pico-8 play session: hold → + tap 🅾

[t = 1 s] hold → ~1s, tap 🅾 ~2×
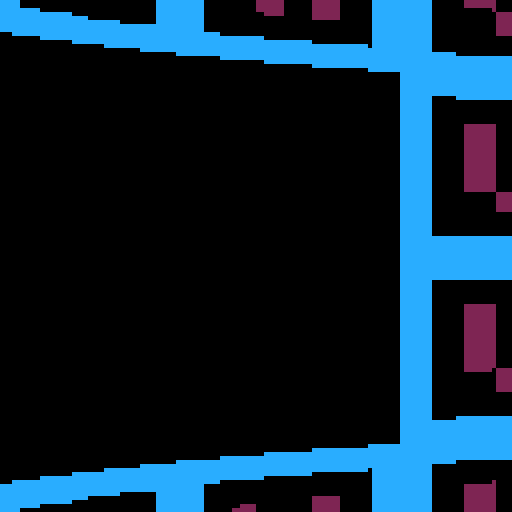
[t = 2 s] hold → ~2s, tap 🅾 ~4×
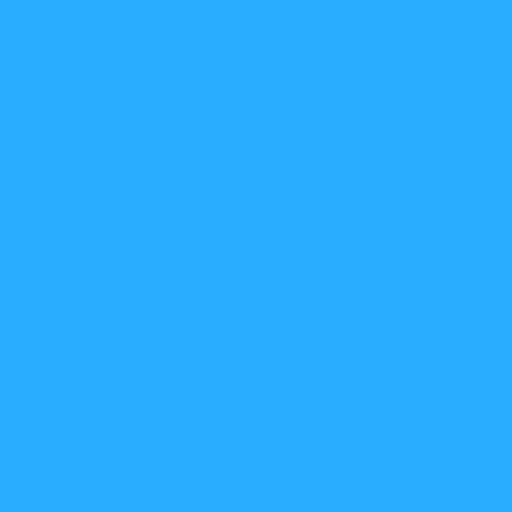
[t = 4 s] hold → ~4s, tap 🅾 ~7×
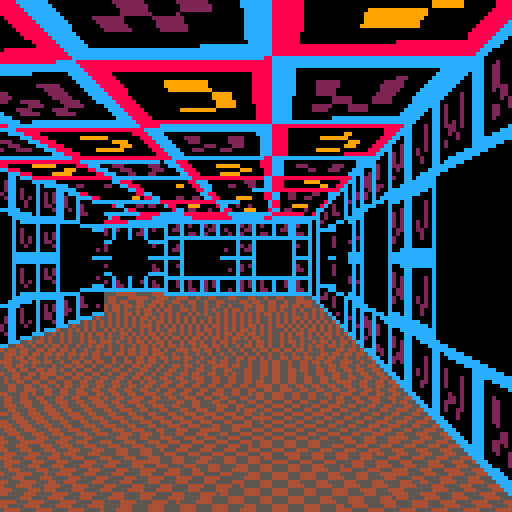
[t = 6 s] hold → ~6s, tap 🅾 ~10×
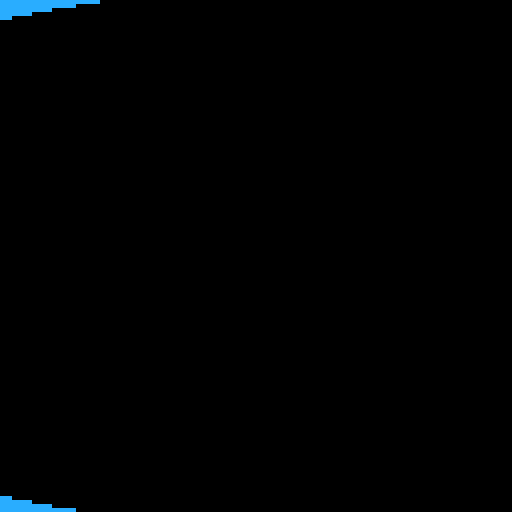
[t = 8 s] hold → ~8s, tap 🅾 ~14×
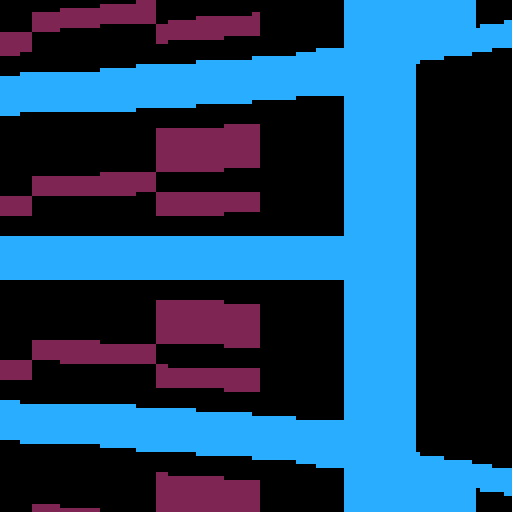

pico-8 cartridge
version 32
__lua__
sdist=100 --screen dist for 3d projection, measured in pixels
--maxz=0 --tells us how much ceiling/floor need to be drawn

cam={1.5,1.5}
ang=0.5 --player angle?

zbuf={}
colsx,colsy={},{}
ix,iy=0,0 --input axes?

function _init()
	printh("========")
	printh("game start")
	init_game()
end

function _draw()
	maxz=0
	draw_walls()
	draw_ceil_flr()
	draw_cols()
	//print("ang"..ang)
	//print("ix"..ix)
	//print("iy"..iy)
end

-- function _update60() ?
function _update60()
	update_input()
	update_game()
end
-->8
-- drawing

function draw_walls()
	palt(0,false) // ?

	local sa=sin(ang)
	local ca=cos(ang)
	
	--raycast map
	for i=0,127 do
		--ray dir
		local dx,dy=64-i,sdist
		
		--rotate by cam ang
		dx=ca*dx+sa*dy
		dy=ca*dy-sa*dx
		
		--tweak ray to avoid div by 0
		if(abs(dx)<0.001)dx=0.001
		if(abs(dy)<0.001)dy=0.001
		
		--horz traversal
		local hx,hy=cam[1],cam[2]
		local hdx=sgn(dx)
		local hdy=dy/abs(dx)
		local hdz=hdx*sa+hdy*ca
		local hz=0
		
		--move to next horz boundry
		local hstep=hx-flr(hx)
		if(hdx>0)hstep=(1-hstep)
		hx+=hdx*hstep
		hy+=hdy*hstep
		hz+=hdz*hstep
		
		--vert traversal
		local vx,vy=cam[1],cam[2]
		local vdx=dx/abs(dy)
		local vdy=sgn(dy)
		local vdz=vdx*sa+vdy*ca
		local vz=0
		
		--move to next vert boundry
		local vstep=vy-flr(vy)
		if(vdy>0)vstep=(1-vstep)
		vx+=vdx*vstep
		vy+=vdy*vstep
		vz+=vdz*vstep
		
		::searchloop::
		
		--is next boundary horz or vert?
		if hz<vz then
			--hit solid cell?
			local m=mget(hx+hdx*0.5,hy)
			if m>=48 then
				draw_col(m,hy-flr(hy),hz,i)
				goto raydone
			end
			
			--advance to next horz boundary
			hx+=hdx
			hy+=hdy
			hz+=hdz
		else
			--hit solid cell?
			local m=mget(vx,vy+vdy*0.5)
			if m>=48 then
				draw_col(m,vx-flr(vx),vz,i)
				goto raydone
			end
			
			--advance to next vert boundary
			vx+=vdx
			vy+=vdy
			vz+=vdz
			
		end
		goto searchloop
		::raydone::
	end
end

--checked
function draw_col(m,tx,z,x)
	--draw wall column
	--m = map value
	--tx = "texture" x coord (0,1)
	--z = z dist
	--x = screen x
	
	m-=48
	local sx=((m%4)+tx)*32
	local sy=flr(m/4)*32+32
	colsx[x+1]=sx
	colsy[x+1]=sy
	zbuf[x+1]=z
	maxz=max(maxz,z)
end

--checked
function draw_cols()
	for x=0,127 do
		local h=sdist/zbuf[x+1]
		local y0=ceil(64-h/2)
		local y1=ceil(64+h/2)
		sspr(colsx[x+1],colsy[x+1],
			1,32,x,y0,1,y1-y0)
	end
end

function draw_ceil_flr()
	palt(0,false) // ?
	local h=sdist/maxz // how not divide by 0??
	// printh(h)
	
	-- darw ceiling
	
	-- following pokes set
	-- tline w,h,x,y to sample
	-- from map
	poke(0x5f38,4) 
	poke(0x5f39,4)
	poke(0x5f3a,124)
	poke(0x5f3b,4)
	for y=-64,-ceil(h/2) do
		draw_row(y,0.5)
	end
	
	-- draw floor
	poke(0x5f38,4) 
	poke(0x5f39,4)
	poke(0x5f3a,124)
	poke(0x5f3b,0)
	for y=ceil(h/2),63 do
		draw_row(y,0.25)
	end
end

function draw_row(y,tilesize)
	local sa=sin(ang)
	local ca=cos(ang)
	
	-- gradient of floor ray
	local g=abs(y)/sdist
	
	-- z distance to intersection
	local z=0.5/g
	
	-- map coords for center of floor
	local mx=(cam[1]+z*sa)/tilesize
	local my=(cam[2]+z*ca)/tilesize

	--scale
	local s=sdist/z*tilesize
	local mdx=-ca/s
	local mdy=sa/s
	
	-- move left 64 px ?? why
	mx-=64*mdx
	my-=64*mdy
	
	-- draw line
	tline(0,y+64,128,y+64,mx,my,mdx,mdy)
end
-->8
--update

function update_input()
 local x,y=0,0
 if(btn(⬅️))x-=1
 if(btn(➡️))x+=1
 if(btn(⬆️))y-=1
 if(btn(⬇️))y+=1
 ix=ix*0.875+x*0.125
 iy=iy*0.9+y*0.1
end

function update_game()
	local v={
		sin(ang)*-iy*0.04,
		cos(ang)*-iy*0.04
	}
	ang+=ix*0.0075
	cam[1]+=v[1]
	cam[2]+=v[2]
end

function is_col(p,r)
	
end
-->8
-- init

function init_game()
	-- scan map for objs
	-- populate obj array
	-- detect cam start pt
	for y=0,31 do		--map bounds
	for x=0,127 do --map bounds
		local m=mget(x,y)
	end end	
	
	for i=1,128 do
		add(zbuf,0)
		add(colsx,0)
		add(colsy,0)
	end
end
__gfx__
0000000088888888dddddddd45454545000000000000000000000000000000000000000000000000000000000000000000000000000000000000000000000000
0000000080000008d000000d54545454000000000000000000000000000000000000000000000000000000000000000000000000000000000000000000000000
0070070080099008d0bbb00d45454545000000000000000000000000000000000000000000000000000000000000000000000000000000000000000000000000
0007700080900008d0b0000d54545454000000000000000000000000000000000000000000000000000000000000000000000000000000000000000000000000
0007700080900008d0bb000d45454545000000000000000000000000000000000000000000000000000000000000000000000000000000000000000000000000
0070070080099008d0b0000d54545454000000000000000000000000000000000000000000000000000000000000000000000000000000000000000000000000
0000000080000008d000000d45454545000000000000000000000000000000000000000000000000000000000000000000000000000000000000000000000000
0000000088888888dddddddd54545454000000000000000000000000000000000000000000000000000000000000000000000000000000000000000000000000
00000000000000000000000000000000000000000000000000000000000000000000000000000000000000000000000000000000000000000000000000000000
00000000000000000000000000000000000000000000000000000000000000000000000000000000000000000000000000000000000000000000000000000000
00000000000000000000000000000000000000000000000000000000000000000000000000000000000000000000000000000000000000000000000000000000
00000000000000000000000000000000000000000000000000000000000000000000000000000000000000000000000000000000000000000000000000000000
00000000000000000000000000000000000000000000000000000000000000000000000000000000000000000000000000000000000000000000000000000000
00000000000000000000000000000000000000000000000000000000000000000000000000000000000000000000000000000000000000000000000000000000
00000000000000000000000000000000000000000000000000000000000000000000000000000000000000000000000000000000000000000000000000000000
00000000000000000000000000000000000000000000000000000000000000000000000000000000000000000000000000000000000000000000000000000000
00000000000000000000000000000000000000000000000000000000000000000000000000000000000000000000000000000000000000000000000000000000
00000000000000000000000000000000000000000000000000000000000000000000000000000000000000000000000000000000000000000000000000000000
00000000000000000000000000000000000000000000000000000000000000000000000000000000000000000000000000000000000000000000000000000000
00000000000000000000000000000000000000000000000000000000000000000000000000000000000000000000000000000000000000000000000000000000
00000000000000000000000000000000000000000000000000000000000000000000000000000000000000000000000000000000000000000000000000000000
00000000000000000000000000000000000000000000000000000000000000000000000000000000000000000000000000000000000000000000000000000000
00000000000000000000000000000000000000000000000000000000000000000000000000000000000000000000000000000000000000000000000000000000
00000000000000000000000000000000000000000000000000000000000000000000000000000000000000000000000000000000000000000000000000000000
cccccccc000000000000000000000000000000000000000000000000000000000000000000000000000000000000000000000000000000000000000000000000
c000000c000000000000000000000000000000000000000000000000000000000000000000000000000000000000000000000000000000000000000000000000
c020020c000000000000000000000000000000000000000000000000000000000000000000000000000000000000000000000000000000000000000000000000
c020020c000000000000000000000000000000000000000000000000000000000000000000000000000000000000000000000000000000000000000000000000
c020200c000000000000000000000000000000000000000000000000000000000000000000000000000000000000000000000000000000000000000000000000
c002020c000000000000000000000000000000000000000000000000000000000000000000000000000000000000000000000000000000000000000000000000
c000000c000000000000000000000000000000000000000000000000000000000000000000000000000000000000000000000000000000000000000000000000
cccccccc000000000000000000000000000000000000000000000000000000000000000000000000000000000000000000000000000000000000000000000000
cccccccccccccccccccccccccccccccc000000000000000000000000000000000000000000000000000000000000000000000000000000000000000000000000
c000000cc000000cc000000cc000000c000000000000000000000000000000000000000000000000000000000000000000000000000000000000000000000000
c020020cc020020cc020020cc020020c000000000000000000000000000000000000000000000000000000000000000000000000000000000000000000000000
c020020cc020020cc020020cc020020c000000000000000000000000000000000000000000000000000000000000000000000000000000000000000000000000
c020200cc020200cc020200cc020200c000000000000000000000000000000000000000000000000000000000000000000000000000000000000000000000000
c002020cc002020cc002020cc002020c000000000000000000000000000000000000000000000000000000000000000000000000000000000000000000000000
c000000cc000000cc000000cc000000c000000000000000000000000000000000000000000000000000000000000000000000000000000000000000000000000
cccccccccccccccccccccccccccccccc000000000000000000000000000000000000000000000000000000000000000000000000000000000000000000000000
cccccccc0000000000000000cccccccc000000000000000000000000000000000000000000000000000000000000000000000000000000000000000000000000
c000000c0000000000000000c000000c000000000000000000000000000000000000000000000000000000000000000000000000000000000000000000000000
c020020c0000000000000000c020020c000000000000000000000000000000000000000000000000000000000000000000000000000000000000000000000000
c020020c0000000000000000c020020c000000000000000000000000000000000000000000000000000000000000000000000000000000000000000000000000
c020200c0000000000000000c020200c000000000000000000000000000000000000000000000000000000000000000000000000000000000000000000000000
c002020c0000000000000000c002020c000000000000000000000000000000000000000000000000000000000000000000000000000000000000000000000000
c000000c0000000000000000c000000c000000000000000000000000000000000000000000000000000000000000000000000000000000000000000000000000
cccccccc0000000000000000cccccccc000000000000000000000000000000000000000000000000000000000000000000000000000000000000000000000000
cccccccc0000000000000000cccccccc000000000000000000000000000000000000000000000000000000000000000000000000000000000000000000000000
c000000c0000000000000000c000000c000000000000000000000000000000000000000000000000000000000000000000000000000000000000000000000000
c020020c0000000000000000c020020c000000000000000000000000000000000000000000000000000000000000000000000000000000000000000000000000
c020020c0000000000000000c020020c000000000000000000000000000000000000000000000000000000000000000000000000000000000000000000000000
c020200c0000000000000000c020200c000000000000000000000000000000000000000000000000000000000000000000000000000000000000000000000000
c002020c0000000000000000c002020c000000000000000000000000000000000000000000000000000000000000000000000000000000000000000000000000
c000000c0000000000000000c000000c000000000000000000000000000000000000000000000000000000000000000000000000000000000000000000000000
cccccccc0000000000000000cccccccc000000000000000000000000000000000000000000000000000000000000000000000000000000000000000000000000
cccccccccccccccccccccccccccccccc000000000000000000000000000000000000000000000000000000000000000000000000000000000000000000000000
c000000cc000000cc000000cc000000c000000000000000000000000000000000000000000000000000000000000000000000000000000000000000000000000
c020020cc020020cc020020cc020020c000000000000000000000000000000000000000000000000000000000000000000000000000000000000000000000000
c020020cc020020cc020020cc020020c000000000000000000000000000000000000000000000000000000000000000000000000000000000000000000000000
c020200cc020200cc020200cc020200c000000000000000000000000000000000000000000000000000000000000000000000000000000000000000000000000
c002020cc002020cc002020cc002020c000000000000000000000000000000000000000000000000000000000000000000000000000000000000000000000000
c000000cc000000cc000000cc000000c000000000000000000000000000000000000000000000000000000000000000000000000000000000000000000000000
cccccccccccccccccccccccccccccccc000000000000000000000000000000000000000000000000000000000000000000000000000000000000000000000000
__map__
3030303030303030000000000000000000000000000000000000000000000000000000000000000000000000000000000000000000000000000000000000000000000000000000000000000000000000000000000000000000000000000000000000000000000000000000000000000000000000000000000000000003030303
3000000000000030000000000000000000000000000000000000000000000000000000000000000000000000000000000000000000000000000000000000000000000000000000000000000000000000000000000000000000000000000000000000000000000000000000000000000000000000000000000000000003030303
3000000000000030000000000000000000000000000000000000000000000000000000000000000000000000000000000000000000000000000000000000000000000000000000000000000000000000000000000000000000000000000000000000000000000000000000000000000000000000000000000000000003030303
3000003030000030000000000000000000000000000000000000000000000000000000000000000000000000000000000000000000000000000000000000000000000000000000000000000000000000000000000000000000000000000000000000000000000000000000000000000000000000000000000000000003030303
3000003030000030000000000000000000000000000000000000000000000000000000000000000000000000000000000000000000000000000000000000000000000000000000000000000000000000000000000000000000000000000000000000000000000000000000000000000000000000000000000000000001300130
3000000000000030000000000000000000000000000000000000000000000000000000000000000000000000000000000000000000000000000000000000000000000000000000000000000000000000000000000000000000000000000000000000000000000000000000000000000000000000000000000000000030013001
3000000000000030000000000000000000000000000000000000000000000000000000000000000000000000000000000000000000000000000000000000000000000000000000000000000000000000000000000000000000000000000000000000000000000000000000000000000000000000000000000000000001300130
3030303030303030000000000000000000000000000000000000000000000000000000000000000000000000000000000000000000000000000000000000000000000000000000000000000000000000000000000000000000000000000000000000000000000000000000000000000000000000000000000000000030013001
